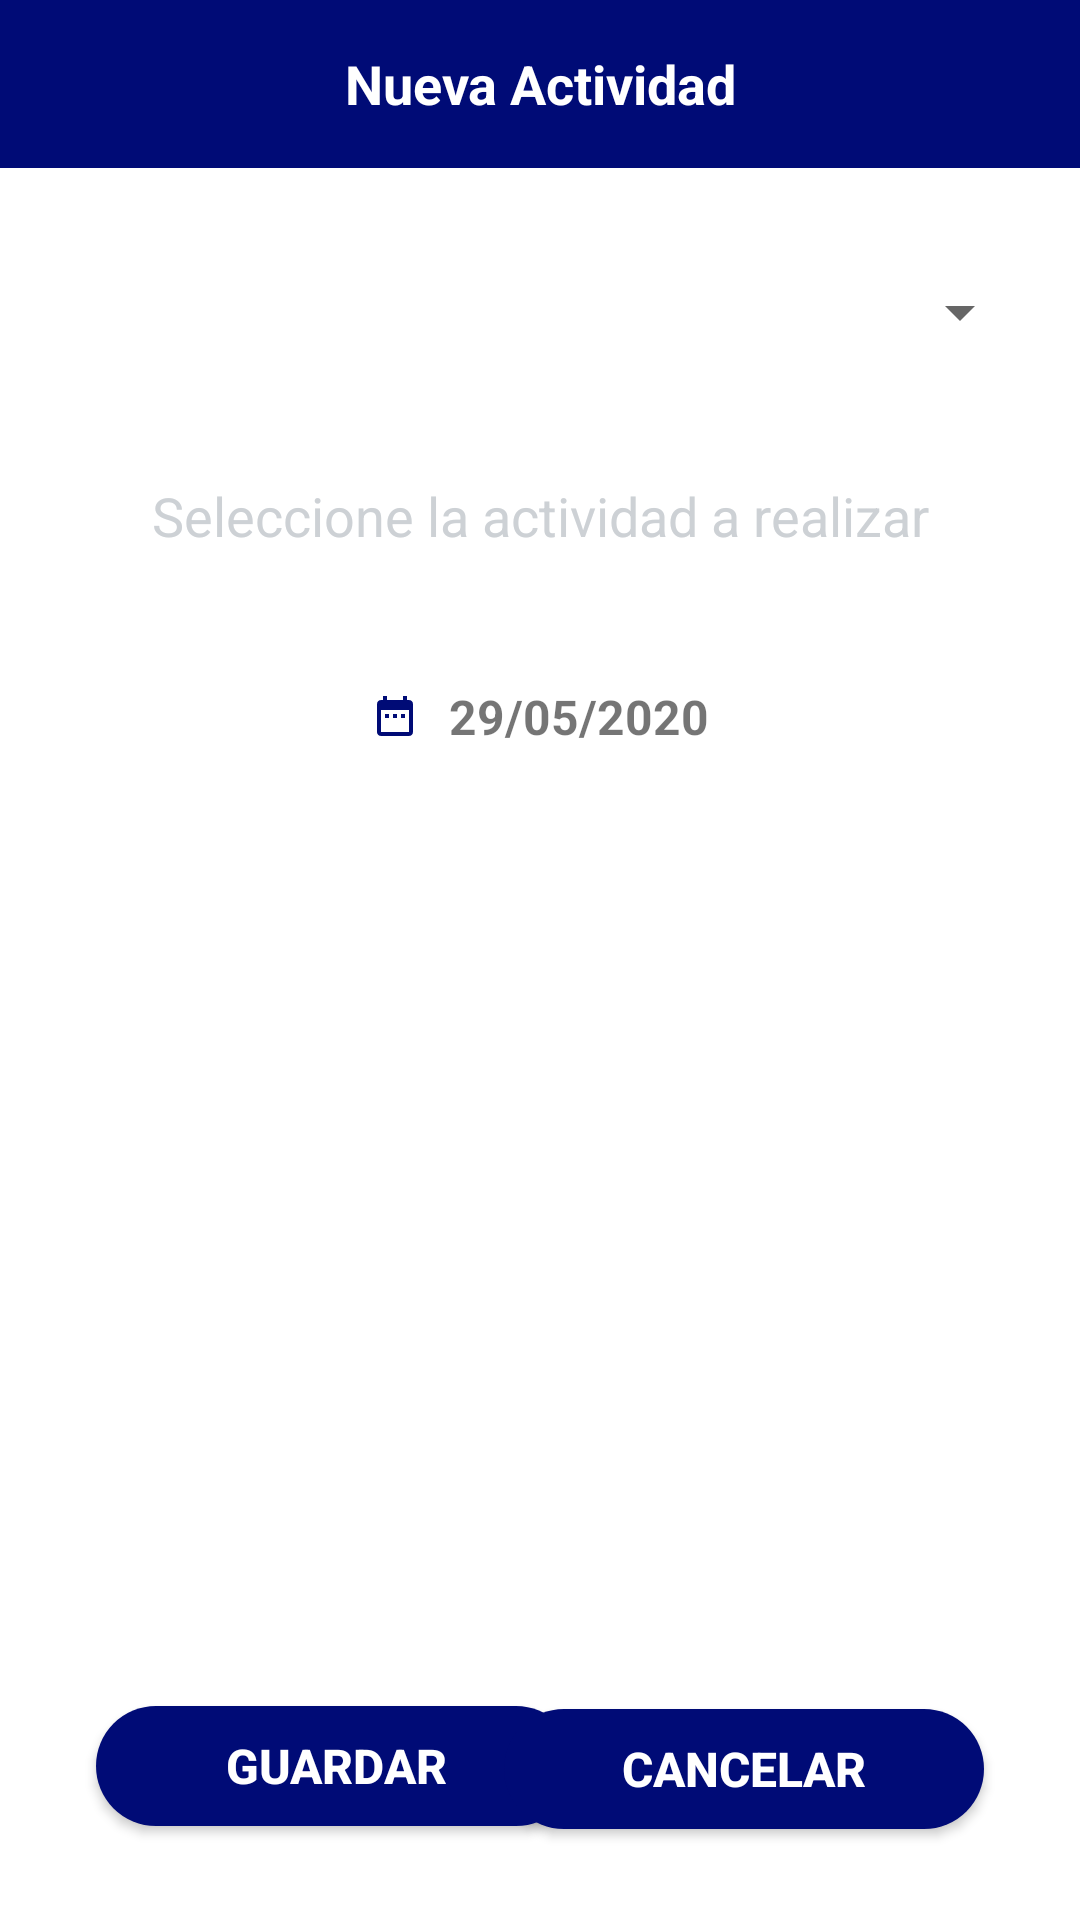

Produce the Android XML layout that renders to this screen, including the resource entries it uses.
<!-- AndroidManifest.xml: application theme Theme.SaludApp -->
<!-- res/layout/fragment_actividad_fisica_crear_actualizar.xml -->
<?xml version="1.0" encoding="utf-8"?>
<androidx.coordinatorlayout.widget.CoordinatorLayout
    xmlns:android="http://schemas.android.com/apk/res/android"
    xmlns:app="http://schemas.android.com/apk/res-auto"
    xmlns:tools="http://schemas.android.com/tools"
    android:layout_width="match_parent"
    android:layout_height="match_parent"
    android:background="#FFFFFF">

    <com.google.android.material.appbar.AppBarLayout
        android:id="@+id/appbar"
        android:layout_width="match_parent"
        android:layout_height="wrap_content"
        app:elevation="0dp">


        <androidx.appcompat.widget.Toolbar
            android:id="@+id/toolbar"
            android:layout_width="match_parent"
            android:layout_height="?attr/actionBarSize"
            android:background="@color/colorPrimary"
            app:popupTheme="@style/ThemeOverlay.AppCompat.Light"
            app:contentInsetStart="0dp">
            <LinearLayout
                android:layout_width="match_parent"
                android:layout_height="wrap_content"
                android:orientation="horizontal">

                <TextView
                    android:id="@+id/toolbarTituloNuevaActividad"
                    android:layout_width="match_parent"
                    android:layout_height="match_parent"
                    android:gravity="center"
                    android:text="Nueva Actividad"
                    android:textColor="#FFF"
                    android:textSize="18sp"
                    android:textStyle="bold"/>


            </LinearLayout>
        </androidx.appcompat.widget.Toolbar>
    </com.google.android.material.appbar.AppBarLayout>


    <RelativeLayout
        android:id="@+id/relativeLayout"
        android:layout_width="match_parent"
        android:layout_height="wrap_content"
        app:layout_behavior="@string/appbar_scrolling_view_behavior">

        <androidx.constraintlayout.widget.ConstraintLayout
            android:layout_width="match_parent"
            android:layout_height="match_parent">

            <Spinner
                android:id="@+id/spActividadFisicas"
                android:layout_width="match_parent"
                android:layout_height="64dp"
                android:layout_marginStart="16dp"
                android:layout_marginTop="16dp"
                android:layout_marginEnd="16dp"
                app:layout_constraintEnd_toEndOf="parent"
                app:layout_constraintStart_toStartOf="parent"
                app:layout_constraintTop_toTopOf="parent" />

            <EditText
                android:id="@+id/txtDescripcionNuevaActividad"
                android:layout_width="318dp"
                android:layout_height="72dp"
                android:background="#FFFFFF"
                android:hint="Seleccione la actividad a realizar"
                android:inputType="textMultiLine"
                android:padding="20dp"
                android:textAlignment="center"
                android:textColorHint="#CDD1D5"
                app:layout_constraintEnd_toEndOf="parent"
                app:layout_constraintStart_toStartOf="parent"
                app:layout_constraintTop_toBottomOf="@+id/spActividadFisicas" />

            <LinearLayout
                android:id="@+id/layoutVerFecha"
                android:layout_width="wrap_content"
                android:layout_height="wrap_content"
                android:gravity="center"
                android:orientation="horizontal"
                android:paddingHorizontal="30dp"
                android:paddingVertical="20dp"
                app:layout_constraintEnd_toEndOf="parent"
                app:layout_constraintStart_toStartOf="parent"
                app:layout_constraintTop_toBottomOf="@+id/txtDescripcionNuevaActividad">

                <ImageView
                    android:layout_width="16dp"
                    android:layout_height="16dp"
                    android:src="@drawable/ic_date" />

                <TextView
                    android:id="@+id/txtFechaSeleccionada"
                    android:layout_width="wrap_content"
                    android:layout_height="wrap_content"
                    android:layout_marginLeft="10dp"
                    android:text="29/05/2020"
                    android:textSize="16dp"
                    android:textStyle="bold" />

            </LinearLayout>

            <LinearLayout
                android:id="@+id/layoutEliminarActividad"
                android:layout_width="wrap_content"
                android:layout_height="wrap_content"
                android:gravity="center"
                android:orientation="horizontal"
                android:paddingHorizontal="30dp"
                android:paddingVertical="20dp"
                android:visibility="gone"
                app:layout_constraintEnd_toEndOf="parent"
                app:layout_constraintStart_toStartOf="parent"
                app:layout_constraintTop_toBottomOf="@+id/layoutVerFecha">

                <ImageView
                    android:layout_width="16dp"
                    android:layout_height="16dp"
                    android:src="@drawable/ic_delete"
                    app:tint="@color/colorPrimary" />

                <TextView
                    android:layout_width="wrap_content"
                    android:layout_height="wrap_content"
                    android:layout_marginLeft="10dp"
                    android:text="Eliminar actividad"
                    android:textColor="#000000"
                    android:textSize="16sp"
                    android:textStyle="bold" />

            </LinearLayout>

            <Button
                android:id="@+id/btnGuardarActividad"
                android:layout_width="160dp"
                android:layout_height="40dp"
                android:layout_gravity="center"
                android:layout_marginStart="32dp"
                android:layout_marginBottom="16dp"
                android:background="@drawable/btn_redondo"
                android:text="Guardar"
                android:textColor="@color/white"
                android:textSize="16sp"
                android:textStyle="bold"
                app:layout_constraintBottom_toBottomOf="parent"
                app:layout_constraintStart_toStartOf="parent"
                app:layout_constraintTop_toBottomOf="@+id/layoutEliminarActividad"
                app:layout_constraintVertical_bias="0.951"
                tools:ignore="DuplicateSpeakableTextCheck,TouchTargetSizeCheck" />

            <Button
                android:id="@+id/btnCancelarCreacion"
                android:layout_width="160dp"
                android:layout_height="40dp"
                android:layout_gravity="center"
                android:layout_marginEnd="32dp"
                android:layout_marginBottom="16dp"
                android:background="@drawable/btn_redondo"
                android:text="Cancelar"
                android:textColor="@color/white"
                android:textSize="16sp"
                android:textStyle="bold"
                app:layout_constraintBottom_toBottomOf="parent"
                app:layout_constraintEnd_toEndOf="parent"
                app:layout_constraintHorizontal_bias="1.0"
                app:layout_constraintStart_toEndOf="@+id/btnGuardarActividad"
                app:layout_constraintTop_toBottomOf="@+id/layoutEliminarActividad"
                app:layout_constraintVertical_bias="0.954"
                tools:ignore="DuplicateSpeakableTextCheck,TouchTargetSizeCheck" />
        </androidx.constraintlayout.widget.ConstraintLayout>


        

    </RelativeLayout>


</androidx.coordinatorlayout.widget.CoordinatorLayout>
<!-- resources referenced by this layout -->
<resources>
  <color name="colorPrimary">#000b76</color>
  <color name="white">#FFFFFFFF</color>
  <!-- drawable btn_redondo (drawable-v24) -->
  <?xml version="1.0" encoding="utf-8"?>
  <shape xmlns:android="http://schemas.android.com/apk/res/android">
          <solid android:color="@color/colorPrimary"/>
      <corners android:radius="100dp"/>
  </shape>
  <!-- drawable ic_date (drawable) -->
  <vector android:height="24dp"
      android:viewportHeight="24" android:viewportWidth="24"
      android:width="24dp" xmlns:android="http://schemas.android.com/apk/res/android"
      android:tint="@color/colorPrimary"
  
      >
      <path android:fillColor="@color/colorPrimary" android:pathData="M9,11L7,11v2h2v-2zM13,11h-2v2h2v-2zM17,11h-2v2h2v-2zM19,4h-1L18,2h-2v2L8,4L8,2L6,2v2L5,4c-1.11,0 -1.99,0.9 -1.99,2L3,20c0,1.1 0.89,2 2,2h14c1.1,0 2,-0.9 2,-2L21,6c0,-1.1 -0.9,-2 -2,-2zM19,20L5,20L5,9h14v11z"/>
  </vector>
  <!-- drawable ic_delete (drawable) -->
  <vector android:height="24dp" android:tint="#181E51"
      android:viewportHeight="24" android:viewportWidth="24"
      android:width="24dp" xmlns:android="http://schemas.android.com/apk/res/android">
      <path android:fillColor="@android:color/white" android:pathData="M6,19c0,1.1 0.9,2 2,2h8c1.1,0 2,-0.9 2,-2V7H6v12zM19,4h-3.5l-1,-1h-5l-1,1H5v2h14V4z"/>
  </vector>
  <style name="Theme.SaludApp" parent="Theme.MaterialComponents.DayNight.NoActionBar">
          
          <item name="colorPrimary">#000b76</item>
          <item name="colorPrimaryVariant">#000b76</item>
          <item name="colorOnPrimary">#000b76</item>
          
          <item name="colorSecondary">#000b76</item>
          <item name="colorSecondaryVariant">@color/teal_700</item>
          <item name="colorOnSecondary">@color/black</item>
          
          <item name="android:statusBarColor" tools:targetApi="l">?attr/colorPrimaryVariant</item>
          
      </style>
  <color name="teal_700">#FF018786</color>
  <color name="black">#FF000000</color>
</resources>
